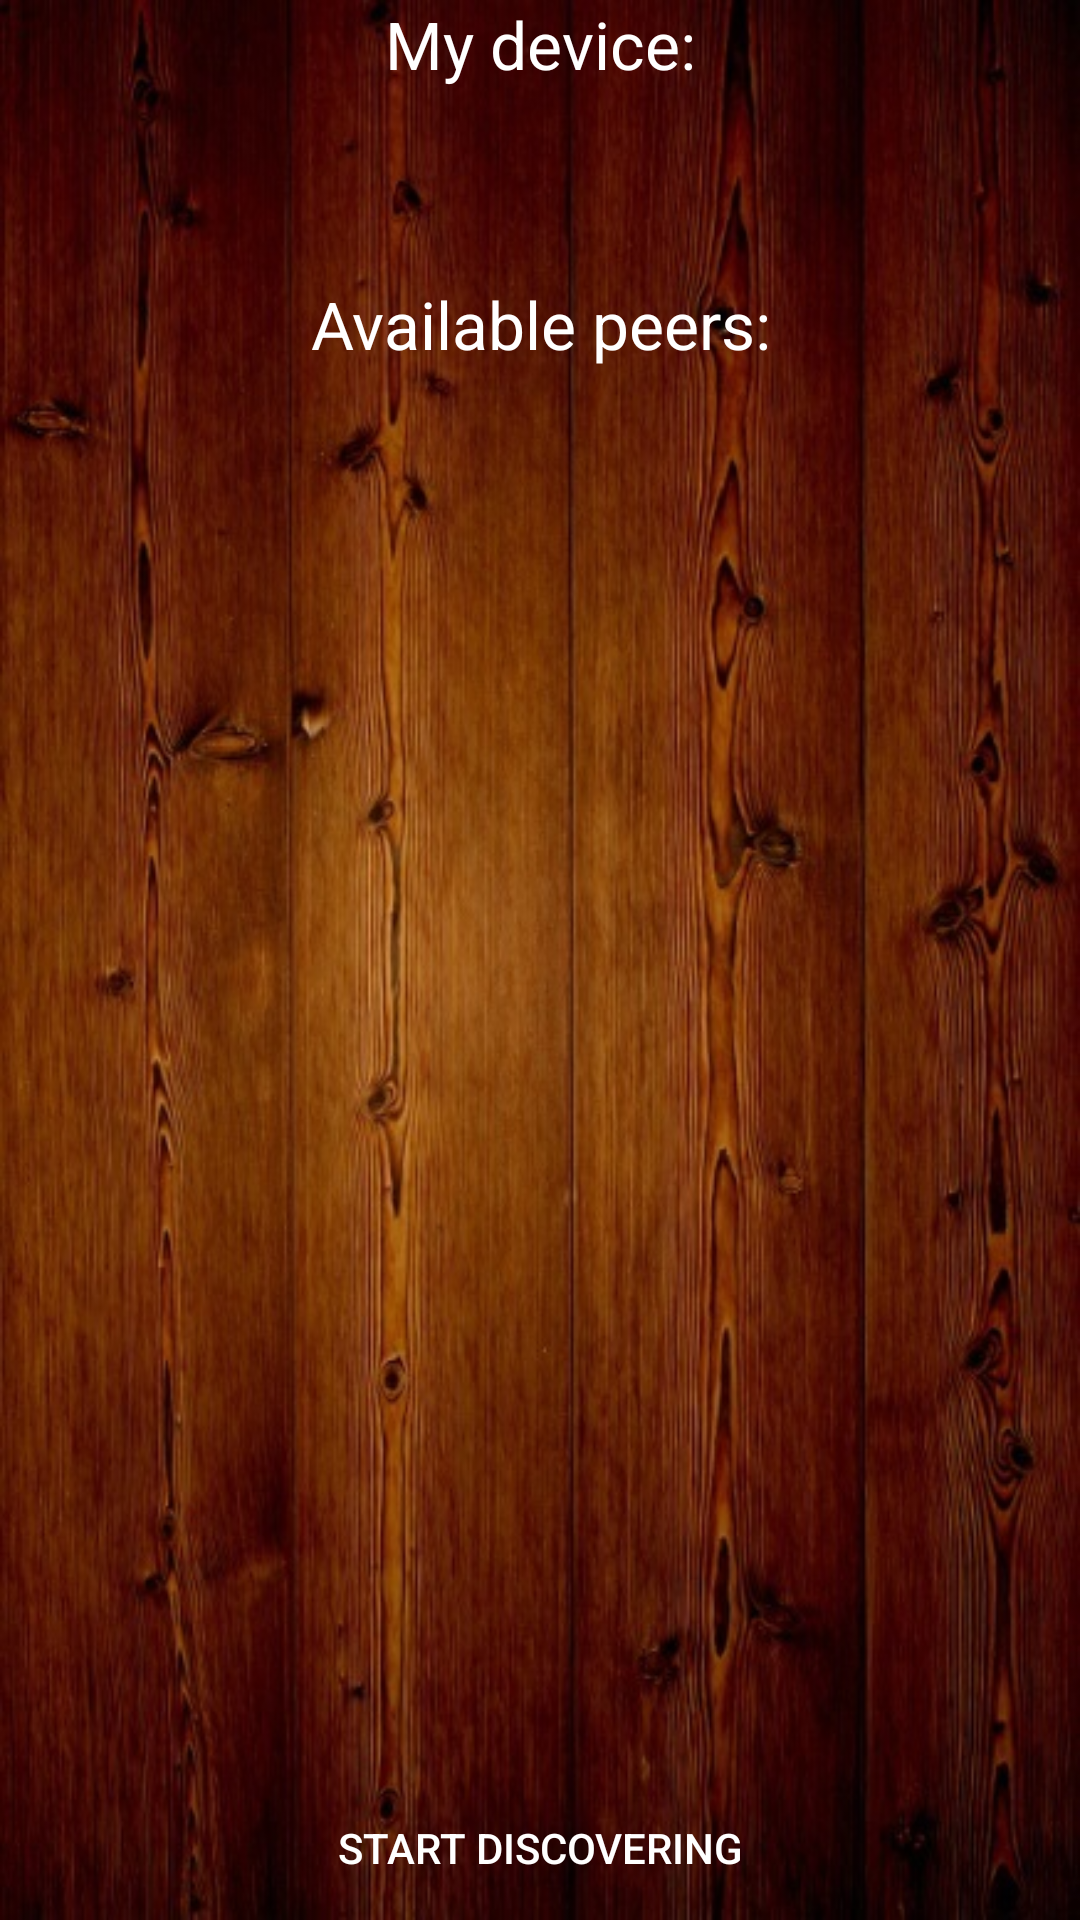

Produce the Android XML layout that renders to this screen, including the resource entries it uses.
<!-- AndroidManifest.xml: application theme AppTheme -->
<!-- res/layout/fragment_peers_list.xml -->
<?xml version="1.0" encoding="utf-8"?>
<LinearLayout xmlns:android="http://schemas.android.com/apk/res/android"
    android:layout_width="match_parent"
    android:layout_height="match_parent"
    android:background="@drawable/background"
    android:orientation="vertical">

    <TextView
        android:layout_width="match_parent"
        android:layout_height="wrap_content"
        android:gravity="center"
        android:text="@string/my_device"
        android:textAppearance="?android:textAppearanceLarge" />

    <LinearLayout
        android:layout_width="match_parent"
        android:layout_height="?android:attr/listPreferredItemHeight"
        android:orientation="vertical">

        <TextView
            android:id="@+id/tv_my_name"
            android:layout_width="match_parent"
            android:layout_height="wrap_content"
            android:textAppearance="?android:textAppearanceMedium" />

        <TextView
            android:id="@+id/tv_my_status"
            android:layout_width="match_parent"
            android:layout_height="wrap_content"
            android:textAppearance="?android:textAppearanceMedium" />
    </LinearLayout>

    <TextView
        android:layout_width="match_parent"
        android:layout_height="wrap_content"
        android:gravity="center"
        android:text="@string/label_peers"
        android:textAppearance="?android:textAppearanceLarge" />

    <RelativeLayout
        android:layout_width="match_parent"
        android:layout_height="wrap_content">

        <ListView

            android:id="@+id/peers_list_view"
            android:layout_width="wrap_content"
            android:layout_height="match_parent"
            android:layout_above="@+id/discover_peers_button">

        </ListView>

        <Button
            android:id="@+id/discover_peers_button"
            android:layout_width="wrap_content"
            android:layout_height="wrap_content"
            android:layout_alignParentBottom="true"
            android:layout_centerHorizontal="true"

            android:background="?attr/selectableItemBackground"
            android:text="@string/start_discovering" />
    </RelativeLayout>

</LinearLayout>
<!-- resources referenced by this layout -->
<resources>
  <!-- drawable background: jpg bitmap (drawable, 104040 bytes) -->
  <string name="label_peers">Available peers: </string>
  <string name="my_device">My device: </string>
  <string name="start_discovering">Start discovering</string>
  <style name="AppTheme" parent="Theme.AppCompat.NoActionBar">
  
          <item name="android:textColor">#FFFFFF</item>
  
  
      </style>
</resources>
